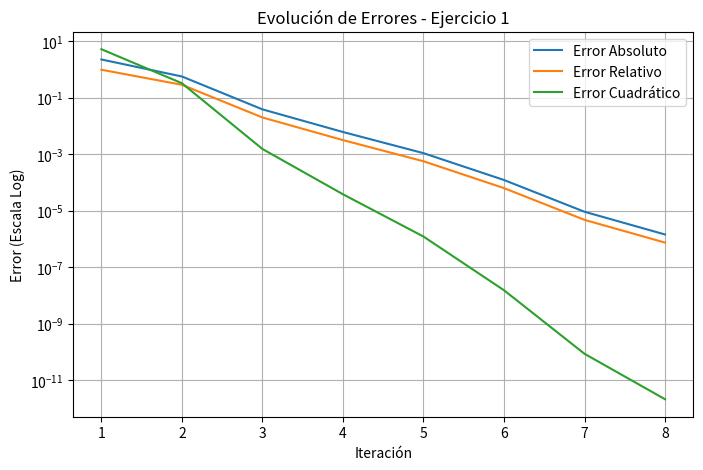

Reproduce this figure in Python.
import numpy as np
import matplotlib.pyplot as plt

def gauss_seidel_ej1():
    # Matriz de coeficientes y vector de términos independientes [cite: 28, 29, 30, 31]
    A = np.array([[10, 2, 3, 1],
                  [2, 12, 2, 3],
                  [3, 2, 15, 1],
                  [1, 3, 1, 10]], dtype=float)
    b = np.array([15, 22, 18, 10], dtype=float)
    
    x = np.zeros(len(b)) # Vector inicial de ceros
    itero, err_abs, err_rel, err_cuad = [], [], [], []

    print("Iteración | I1 | I2 | I3 | I4")
    for k in range(1, 11):
        x_old = np.copy(x)
        for i in range(len(b)):
            suma = sum(A[i][j] * x[j] for j in range(len(b)) if i != j)
            x[i] = (b[i] - suma) / A[i][i]
        
        # Cálculo de errores [cite: 14]
        e_abs = np.linalg.norm(x - x_old)
        e_rel = e_abs / np.linalg.norm(x)
        e_cuad = np.sum((x - x_old)**2)
        
        itero.append(k)
        err_abs.append(e_abs)
        err_rel.append(e_rel)
        err_cuad.append(e_cuad)
        
        print(f"{k:9d} | {x[0]:.4f} | {x[1]:.4f} | {x[2]:.4f} | {x[3]:.4f}")
        if e_rel < 1e-6: break

    # Graficación 
    plt.figure(figsize=(8,5))
    plt.plot(itero, err_abs, label='Error Absoluto')
    plt.plot(itero, err_rel, label='Error Relativo')
    plt.plot(itero, err_cuad, label='Error Cuadrático')
    plt.yscale('log')
    plt.title('Evolución de Errores - Ejercicio 1')
    plt.xlabel('Iteración')
    plt.ylabel('Error (Escala Log)')
    plt.legend()
    plt.grid(True)
    plt.show()

gauss_seidel_ej1()
